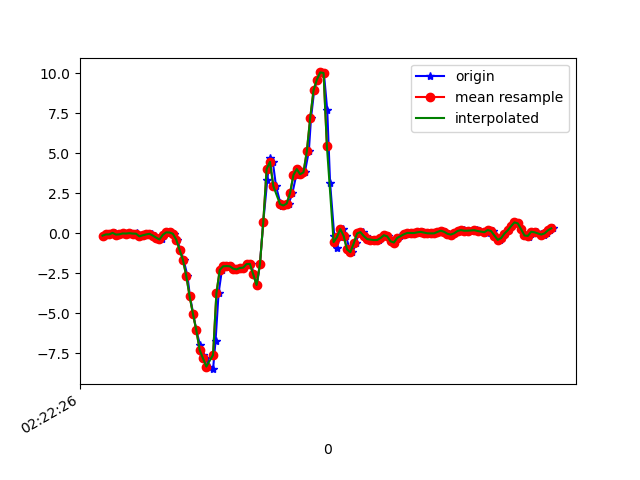

The table this chart was drawn from, first rows:
1617848546610, 544190228667680, -0.15324637, 0.32689056, -0.13062811
1617848546636, 544190247688240, -0.0775, -0.2033, -0.06099
1617848546648, 544190266708784, -0.07628, 6.886502E-4, -0.1306
1617848546676, 544190285729328, 0.02024, -0.08605, -0.09886
1617848546686, 544190304749888, -0.08727, -0.06773, -0.1673
1617848546707, 544190323841856, -0.07383, 0.2243, -0.1978
1617848546724, 544190342866768, -0.01519, -0.3292, -0.1783
1617848546742, 544190361891648, -0.02252, 0.1742, -0.2381
1617848546763, 544190380941376, 6.916197E-4, 0.2182, -0.1538
1617848546783, 544190399966304, -0.02496, -0.2327, -0.1661
1617848546803, 544190418991520, 0.03001, 0.2951, -0.1844
1617848546818, 544190438016448, -0.09216, -0.1496, -0.1147
1617848546836, 544190457066208, -0.1972, -0.1435, -0.105
1617848546856, 544190476091136, -0.1325, 0.1277, -0.02922
1617848546875, 544190495116032, -0.07994, -0.1972, 0.1479
1617848546894, 544190514140992, -0.03718, -0.2119, 0.2115
1617848546912, 544190533148640, -0.1484, 0.1742, 0.2273
1617848546935, 544190552197472, -0.2779, 0.07155, 0.2909
1617848546957, 544190571347545, -0.3939, -0.2681, 0.1821
1617848546970, 544190590371609, -0.1019, 0.2511, 0.05385
1617848546989, 544190609395641, 0.052, -0.00542, 0.02331
1617848547008, 544190628426073, 0.04345, -0.08728, -0.01212
1617848547028, 544190647449241, -0.03474, 0.02512, -0.02922
1617848547046, 544190666472537, -0.4025, 0.2157, 0.0563
1617848547065, 544190685495769, -1.029, -0.07628, 0.2542
1617848547084, 544190704543769, -1.666, -0.3121, 0.5621
1617848547107, 544190723569369, -2.67, -0.7152, 0.9592
1617848547122, 544190742592665, -3.945, -1.39, 1.34
1617848547142, 544190761615961, -5.049, -2.048, 1.564
1617848547160, 544190780639321, -6.069, -2.679, 1.607
1617848547182, 544190799687449, -6.984, -3.315, 1.426
1617848547199, 544190818710745, -7.612, -3.942, 1.079
1617848547217, 544190837736601, -7.837, -4.506, 0.6
1617848547236, 544190856760089, -8.341, -4.852, -0.09398
1617848547260, 544190875783449, -8.504, -5.144, -0.8637
1617848547275, 544190894831641, -6.721, -4.832, -1.235
1617848547293, 544190913855065, -3.754, -4.521, -1.537
1617848547313, 544190932889113, -2.295, -4.088, -1.796
1617848547335, 544190951912793, -2.071, -3.385, -1.746
1617848547351, 544190970961305, -2.057, -2.378, -1.374
1617848547370, 544190989985049, -2.073, -1.419, -1.063
1617848547388, 544191009008729, -2.216, -0.2889, -0.7708
1617848547414, 544191028029913, -2.264, 1.039, -0.3652
1617848547432, 544191047078361, -2.179, 2.426, 0.1589
1617848547446, 544191066102041, -2.152, 3.539, 0.7234
1617848547465, 544191085125657, -1.932, 4.299, 1.355
1617848547486, 544191104149337, -1.919, 4.96, 1.893
1617848547505, 544191123197785, -2.582, 5.795, 2.511
1617848547522, 544191142214937, -3.241, 7.015, 3.458
1617848547540, 544191161238361, -1.939, 7.211, 4.271
1617848547560, 544191180261977, 0.713, 7.253, 4.426
1617848547584, 544191199310169, 3.335, 7.172, 3.509
1617848547598, 544191218333657, 4.687, 7.392, 2.363
1617848547617, 544191237351001, 4.462, 6.812, 1.765
1617848547636, 544191256374489, 2.941, 5.119, 1.084
1617848547661, 544191275422553, 1.915, 3.823, 0.6647
1617848547674, 544191294446041, 1.721, 2.998, 0.5242
1617848547693, 544191313469273, 1.732, 2.09, 0.5682
1617848547712, 544191332484825, 1.856, 1.007, 0.6452
1617848547734, 544191351508057, 2.513, 0.1351, 0.7454
1617848547757, 544191370556121, 3.638, -0.3109, 1.052
... 81 more rows
